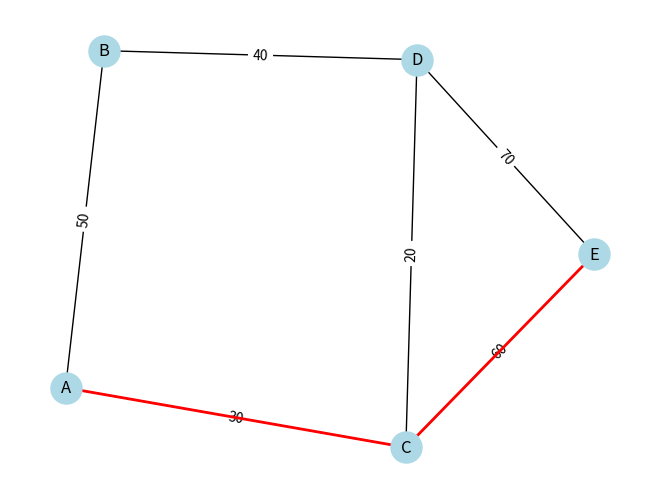

The matplotlib source for this figure:
"""
Exercício Caminho mais curto usando o Algoritmo de Dijkstra

Contexto:

Você recebeu um mapa de uma cidade que mostra diferentes pontos
de interesse conectados por estradas. Cada estrada tem uma distância
associada, que representa a distância em quilômetros entre dois pontos de interesse.

Mapa da Cidade:

    Pontos de interesse: A, B, C, D, E.
    Estradas e suas distâncias:
        A - B: 50 km
        A - C: 30 km
        B - D: 40 km
        C - D: 20 km
        C - E: 60 km
        D - E: 70 km

Tarefa:
Utilize o algoritmo de Dijkstra para determinar o caminho mais 
curto entre o ponto A e o ponto E. Após determinar o caminho, visualize
o mapa da cidade e destaque o caminho encontrado.

Requisitos:

    - Crie um grafo ponderado que represente o mapa da cidade.
    
    - Adicione vértices e arestas ao grafo com os respectivos pesos (distâncias).
    
    - Aplique o algoritmo de Dijkstra para determinar o caminho mais curto de A para E.
    
    - Imprima o caminho mais curto e sua distância total.
    
    - Visualize o mapa da cidade em forma de um gráfico, mostrando os pontos
        de interesse, as estradas e suas distâncias.
    
    - No gráfico, destaque o caminho mais curto encontrado entre A e E.

"""


# Importando a biblioteca networkx para manipulação e análise de grafos.
# Importando a biblioteca matplotlib.pyplot para visualização dos grafos.
import networkx as nx
import matplotlib.pyplot as plt

# Criando um grafo ponderado, onde as arestas têm pesos associados.
grafo_ponderado = nx.Graph()

# O grafo_ponderado é uma estrutura de dados que representa um conjunto de 
# vértices (ou nós) e arestas (ou conexões) entre esses vértices.
# Em um grafo ponderado, cada aresta tem um valor associado a ela, chamado de "peso".
# O método add_edge é usado para adicionar uma aresta ao grafo.

# Adiciona uma aresta entre o vértice 'A' e o vértice 'B' com um peso de 50 ao grafo_ponderado.
grafo_ponderado.add_edge('A', 'B', weight=50)

# Adiciona uma aresta entre o vértice 'A' e o vértice 'C' com um peso de 30 ao grafo_ponderado.
grafo_ponderado.add_edge('A', 'C', weight=30)

# Adiciona uma aresta entre o vértice 'B' e o vértice 'D' com um peso de 40 ao grafo_ponderado.
grafo_ponderado.add_edge('B', 'D', weight=40)

# Adiciona uma aresta entre o vértice 'C' e o vértice 'D' com um peso de 20 ao grafo_ponderado.
grafo_ponderado.add_edge('C', 'D', weight=20)

# Adiciona uma aresta entre o vértice 'C' e o vértice 'E' com um peso de 60 ao grafo_ponderado.
grafo_ponderado.add_edge('C', 'E', weight=60)

# Adiciona uma aresta entre o vértice 'D' e o vértice 'E' com um peso de 70 ao grafo_ponderado.
grafo_ponderado.add_edge('D', 'E', weight=70)

# O algoritmo de Dijkstra é utilizado para encontrar o caminho mais curto em
# grafos ponderados, considerando os pesos das arestas.
# NetworkX, uma biblioteca Python, fornece uma implementação deste
# algoritmo através da função "shortest_path".

# Usando a função shortest_path para determinar a sequência de vértices 
# no caminho mais curto de 'A' a 'E' no grafo_ponderado.
# O argumento "weight" especifica que o atributo 'weight' 
# das arestas deve ser usado como peso para calcular o caminho.
caminho_mais_curto = nx.shortest_path(grafo_ponderado, 'A', 'E', weight='weight')

# Utilizando a função shortest_path_length para determinar a soma 
# dos pesos das arestas no caminho mais curto de 'A' a 'E'.
# Assim como anteriormente, o argumento "weight" indica que o 
# atributo 'weight' das arestas deve ser considerado.
distancia_mais_curta = nx.shortest_path_length(grafo_ponderado, 'A', 'E', weight='weight')

# Imprimindo o resultado do caminho mais curto e sua distância (soma dos pesos das arestas) total.
print(f"Caminho mais curto de A para E: {caminho_mais_curto}")
print(f"Distância total: {distancia_mais_curta}")

# A função "spring_layout" de NetworkX utiliza o algoritmo 
# Fruchterman-Reingold para gerar uma disposição espacial dos vértices.
# Esse algoritmo simula uma série de molas entre os vértices, fazendo 
# com que vértices conectados se atraiam e os não conectados se repelem.
# O resultado é uma disposição que tende a destacar a estrutura do grafo.
posicoes = nx.spring_layout(grafo_ponderado)

# A função "draw" de NetworkX é utilizada para visualizar o grafo.
# - "posicoes" determina onde cada vértice será posicionado no gráfico.
# - "with_labels=True" indica que queremos que os nomes dos vértices sejam exibidos.
# - "node_size=500" define o tamanho de cada vértice.
# - "node_color='lightblue'" especifica a cor dos vértices.
nx.draw(grafo_ponderado, posicoes, with_labels=True, node_size=500, node_color='lightblue')


# Desenhando os rótulos (pesos) nas arestas do grafo.
# nx.draw_networkx_edge_labels(grafo_ponderado, posicoes, edge_labels={(u, v): grafo_ponderado[u][v]['weight'] for u, v in grafo_ponderado.edges()})


# Inicializando um dicionário vazio chamado 'rotulos_arestas'. 
# Esse dicionário irá armazenar os pares de vértices das arestas 
# como chaves e os respectivos pesos como valores.
rotulos_arestas = {}

# Começando a iteração por todas as arestas do grafo ponderado. 
# Cada aresta é representada por um par de vértices (u, v).
for u, v in grafo_ponderado.edges():
    
    # Para cada aresta, obtemos o peso associado a ela no grafo ponderado.
    # O peso é obtido acessando o atributo 'weight' da aresta entre os vértices 'u' e 'v'.
    # Esse peso é então armazenado no dicionário 'rotulos_arestas', 
    # usando o par de vértices (u, v) como chave e o peso como valor.
    rotulos_arestas[(u, v)] = grafo_ponderado[u][v]['weight']

# Após coletar todos os rótulos das arestas, usamos a 
# função 'draw_networkx_edge_labels' para desenhar os rótulos.
# Passamos o grafo ponderado, as posições previamente definidas
# dos vértices ('posicoes') e o dicionário de rótulos das arestas.
# Dessa forma, a visualização do grafo mostrará os pesos das arestas
# ao lado de cada aresta correspondente.
nx.draw_networkx_edge_labels(grafo_ponderado, posicoes, edge_labels=rotulos_arestas)


# Destacando no gráfico o caminho mais curto encontrado, 
# desenhando-o com cor vermelha e espessura maior.
# A função 'zip' é usada para combinar dois ou mais 
# iteráveis. Aqui, estamos combinando o 'caminho_mais_curto' com uma versão
# deslocada de si mesmo (caminho_mais_curto[1:]). O objetivo é 
# criar pares consecutivos de vértices que representam as arestas 
# no caminho mais curto.
# Por exemplo, se caminho_mais_curto = ['A', 'B', 'C'], o resultado 
# do 'zip' será [('A', 'B'), ('B', 'C')], que representa as arestas
# do caminho mais curto.
arestas_caminho = list(zip(caminho_mais_curto, caminho_mais_curto[1:]))

# Agora, usando a função 'draw_networkx_edges', desenhamos apenas 
# as arestas que fazem parte do caminho mais curto no grafo.
# 'grafo_ponderado' é o grafo onde queremos visualizar o caminho, 
# 'posicoes' determina a posição de cada vértice no gráfico.
# 'edgelist=arestas_caminho' indica que queremos desenhar apenas as 
# arestas listadas em 'arestas_caminho'.
# 'edge_color='r'' dá a cor vermelha para essas arestas, destacando-as no grafo.
# 'width=2' define a largura dessas arestas para ser um pouco mais espessa, 
# tornando-as mais proeminentes.
nx.draw_networkx_edges(grafo_ponderado, posicoes, edgelist=arestas_caminho, edge_color='r', width=2)

# Exibindo o gráfico.
plt.show()

"""
Pontos de interesse: A, B, C, D, E.
    Estradas e suas distâncias:
        A - B: 50 km
        A - C: 30 km
        B - D: 40 km
        C - D: 20 km
        C - E: 60 km
        D - E: 70 km
"""
print()
